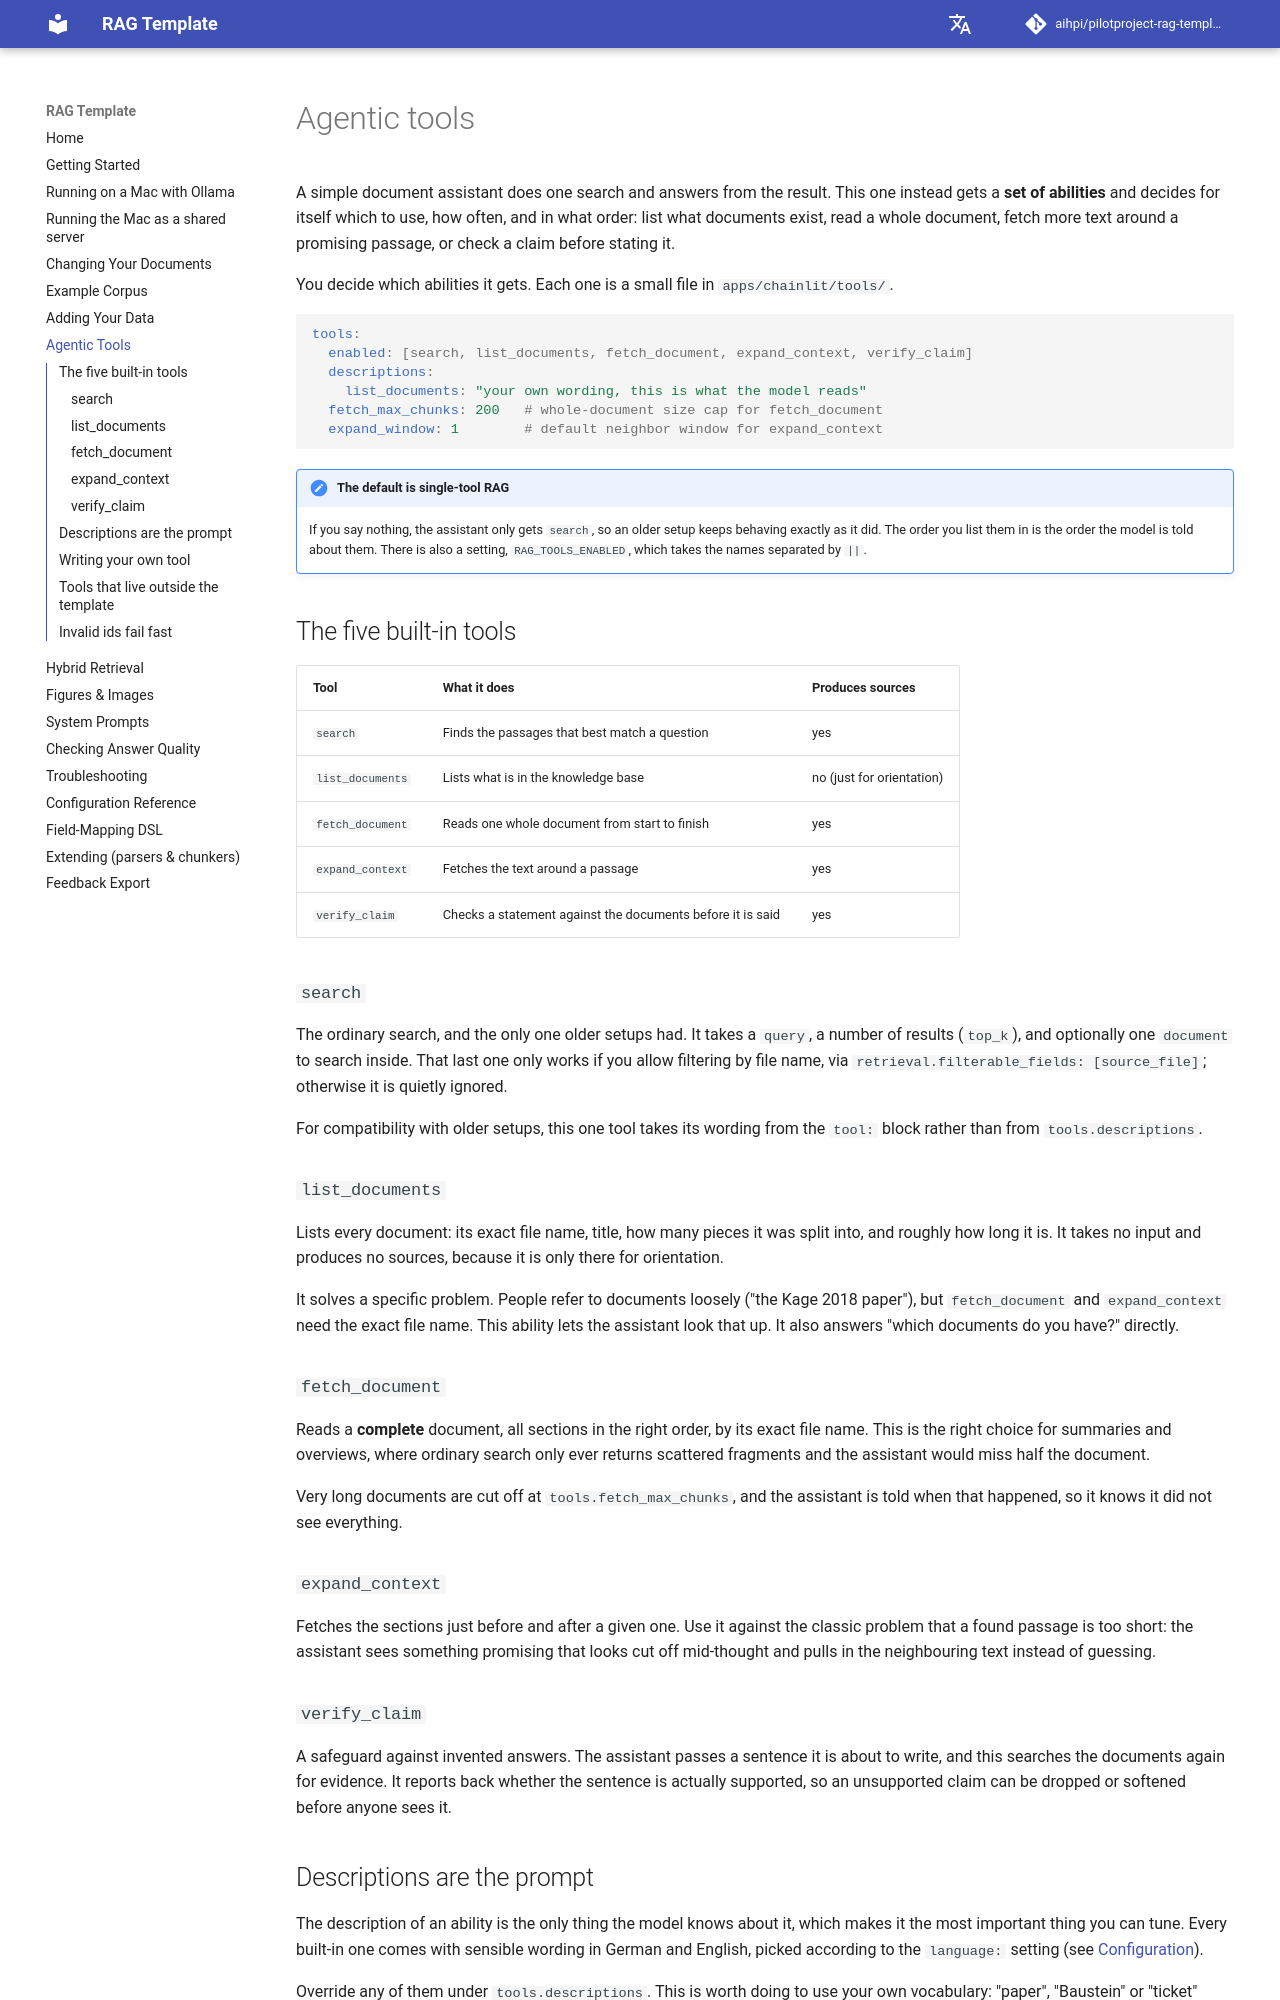

repository: aihpi/pilotproject-rag-template · page: tools/index.html · generator: mkdocs

# Agentic tools

A simple document assistant does one search and answers from the result. This one
instead gets a **set of abilities** and decides for itself which to use, how
often, and in what order: list what documents exist, read a whole document,
fetch more text around a promising passage, or check a claim before stating it.

You decide which abilities it gets. Each one is a small file in
`apps/chainlit/tools/`.

```yaml
tools:
  enabled: [search, list_documents, fetch_document, expand_context, verify_claim]
  descriptions:
    list_documents: "your own wording, this is what the model reads"
  fetch_max_chunks: 200   # whole-document size cap for fetch_document
  expand_window: 1        # default neighbor window for expand_context
```

!!! note "The default is single-tool RAG"
    If you say nothing, the assistant only gets `search`, so an older setup keeps
    behaving exactly as it did. The order you list them in is the order the model
    is told about them. There is also a setting, `RAG_TOOLS_ENABLED`, which takes
    the names separated by `||`.

## The five built-in tools

| Tool | What it does | Produces sources |
|---|---|---|
| `search` | Finds the passages that best match a question | yes |
| `list_documents` | Lists what is in the knowledge base | no (just for orientation) |
| `fetch_document` | Reads one whole document from start to finish | yes |
| `expand_context` | Fetches the text around a passage | yes |
| `verify_claim` | Checks a statement against the documents before it is said | yes |

### `search`

The ordinary search, and the only one older setups had. It takes a `query`, a
number of results (`top_k`), and optionally one `document` to search inside. That
last one only works if you allow filtering by file name, via
`retrieval.filterable_fields: [source_file]`; otherwise it is quietly ignored.

For compatibility with older setups, this one tool takes its wording from the
`tool:` block rather than from `tools.descriptions`.

### `list_documents`

Lists every document: its exact file name, title, how many pieces it was split
into, and roughly how long it is. It takes no input and produces no sources,
because it is only there for orientation.

It solves a specific problem. People refer to documents loosely ("the Kage 2018
paper"), but `fetch_document` and `expand_context` need the exact file name. This
ability lets the assistant look that up. It also answers "which documents do you
have?" directly.

### `fetch_document`

Reads a **complete** document, all sections in the right order, by its exact file
name. This is the right choice for summaries and overviews, where ordinary search
only ever returns scattered fragments and the assistant would miss half the
document.

Very long documents are cut off at `tools.fetch_max_chunks`, and the assistant is
told when that happened, so it knows it did not see everything.

### `expand_context`

Fetches the sections just before and after a given one. Use it against the
classic problem that a found passage is too short: the assistant sees something
promising that looks cut off mid-thought and pulls in the neighbouring text
instead of guessing.

### `verify_claim`

A safeguard against invented answers. The assistant passes a sentence it is about
to write, and this searches the documents again for evidence. It reports back
whether the sentence is actually supported, so an unsupported claim can be
dropped or softened before anyone sees it.

## Descriptions are the prompt

The description of an ability is the only thing the model knows about it, which
makes it the most important thing you can tune. Every built-in one comes with
sensible wording in German and English, picked according to the `language:`
setting (see [Configuration](configuration.md)).

Override any of them under `tools.descriptions`. This is worth doing to use your
own vocabulary: "paper", "Baustein" or "ticket" instead of the generic
"document".
